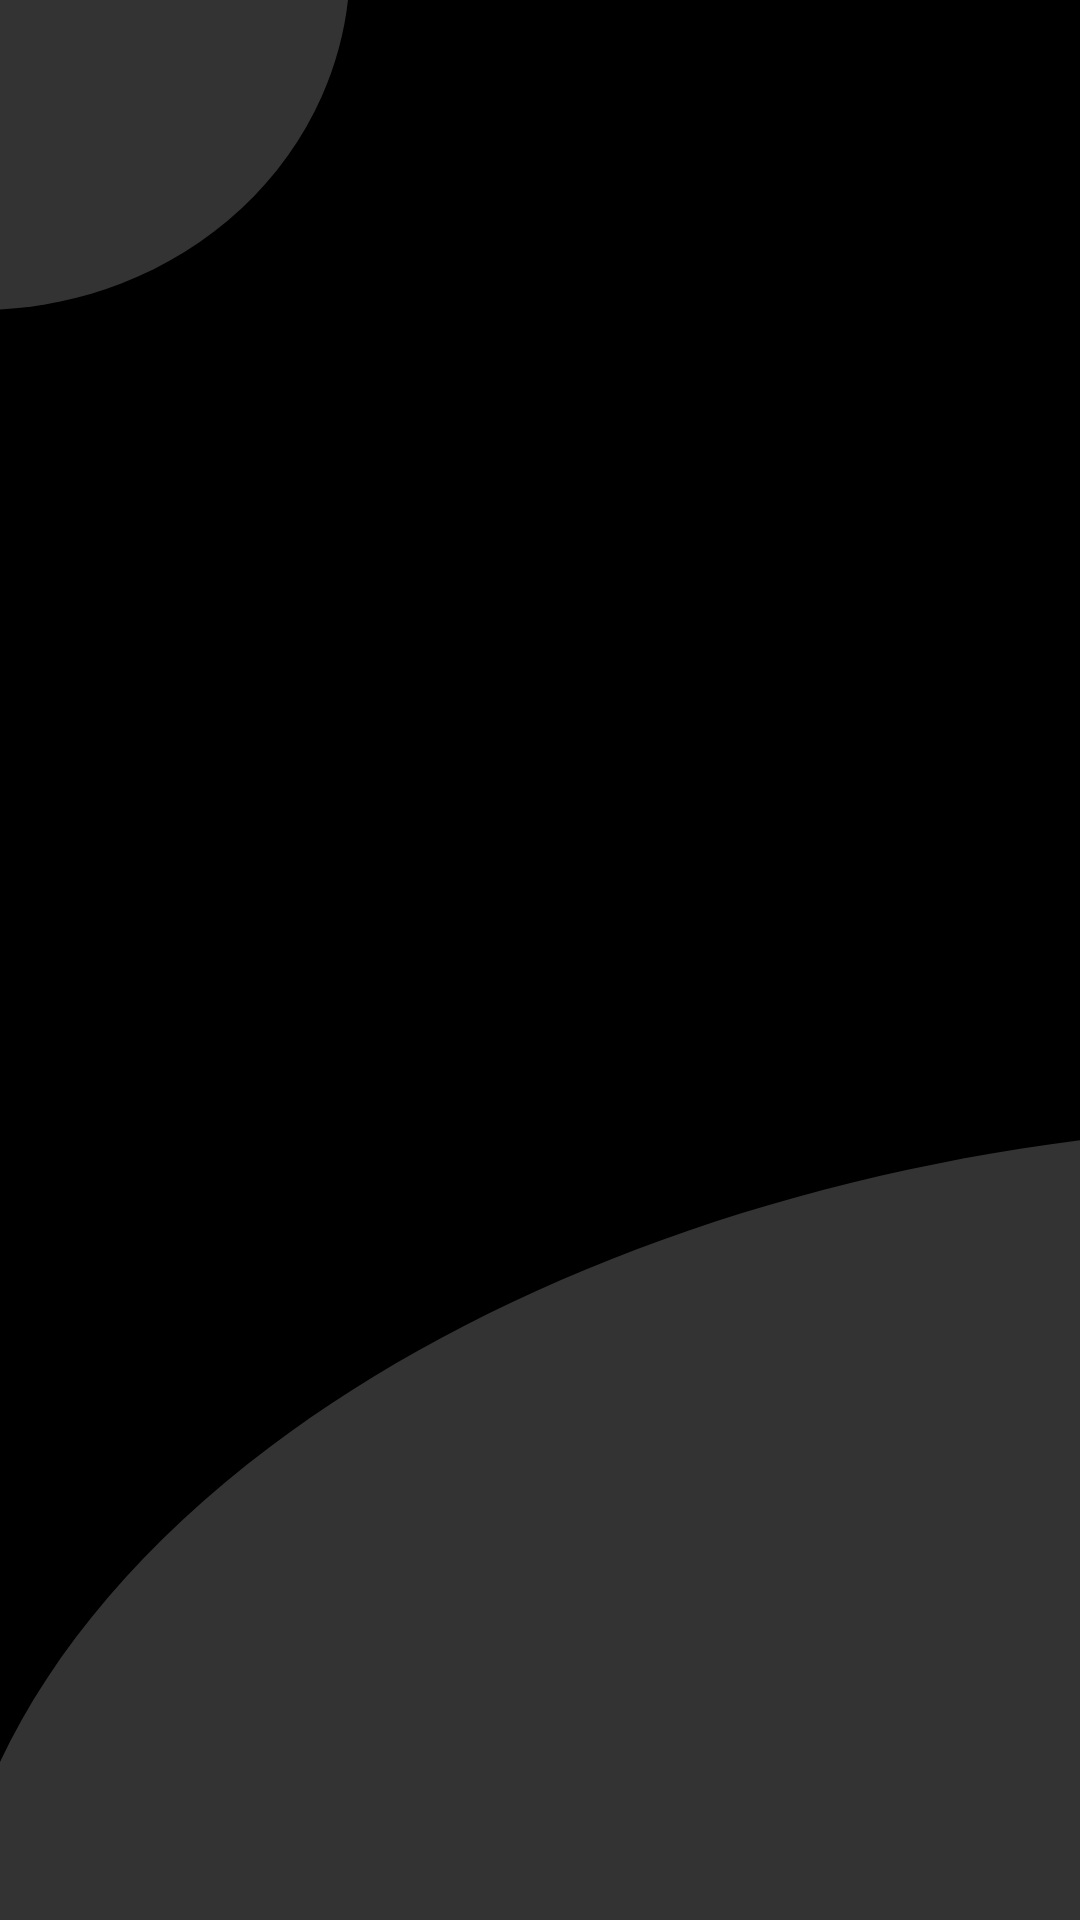

The Android layout XML behind this screen, and the referenced resources:
<!-- AndroidManifest.xml: application theme AppTheme -->
<!-- res/layout/starting_screen.xml -->
<?xml version="1.0" encoding="utf-8"?>
<androidx.constraintlayout.widget.ConstraintLayout xmlns:android="http://schemas.android.com/apk/res/android"
    xmlns:app="http://schemas.android.com/apk/res-auto"
    xmlns:tools="http://schemas.android.com/tools"
    android:layout_width="match_parent"
    android:layout_height="match_parent"
    android:background="@drawable/ic_gads_leaderboard_background" >

    <ImageView
        android:id="@+id/imageView5"
        android:layout_width="273dp"
        android:layout_height="432dp"
        app:layout_constraintBottom_toBottomOf="parent"
        app:layout_constraintEnd_toEndOf="parent"
        app:layout_constraintStart_toStartOf="parent"
        app:layout_constraintTop_toTopOf="parent"
        app:layout_constraintVertical_bias="0.394"
        app:srcCompat="@drawable/gads" />

</androidx.constraintlayout.widget.ConstraintLayout>
<!-- resources referenced by this layout -->
<resources>
  <!-- drawable ic_gads_leaderboard_background (drawable) -->
  <vector xmlns:android="http://schemas.android.com/apk/res/android"
      android:width="1080dp"
      android:height="1920dp"
      android:viewportWidth="1080"
      android:viewportHeight="1920">
    <group>
      <clip-path
          android:pathData="M0,0h1080v1920h-1080z"/>
      <path
          android:pathData="M0,0h1080v1920h-1080z"
          android:fillColor="#000000"/>
      <path
          android:pathData="M350,-36C350,9.44 340.39,54.43 321.72,96.41C303.05,138.39 275.69,176.53 241.19,208.66C206.69,240.79 165.74,266.27 120.67,283.66C75.59,301.05 27.29,310 -21.5,310L-21.5,-36L350,-36Z"
          android:fillColor="#ffffff"
          android:fillAlpha="0.2"/>
      <path
          android:pathData="M-51.94,2038.61C-71.32,1829.63 44.55,1616.74 270.19,1446.78C495.82,1276.82 812.73,1163.71 1151.2,1132.32L1224.25,1920.28L-51.94,2038.61Z"
          android:fillColor="#ffffff"
          android:fillAlpha="0.2"/>
    </group>
  </vector>
  <style name="AppTheme" parent="Theme.AppCompat.Light.DarkActionBar">
          
          <item name="colorPrimary">@color/colorPrimary</item>
          <item name="colorPrimaryDark">@color/colorPrimaryDark</item>
          <item name="colorAccent">@color/colorAccent</item>
      </style>
  <color name="colorPrimary">#000000</color>
  <color name="colorPrimaryDark">#757575</color>
  <color name="colorAccent">#FFFFFF</color>
</resources>
